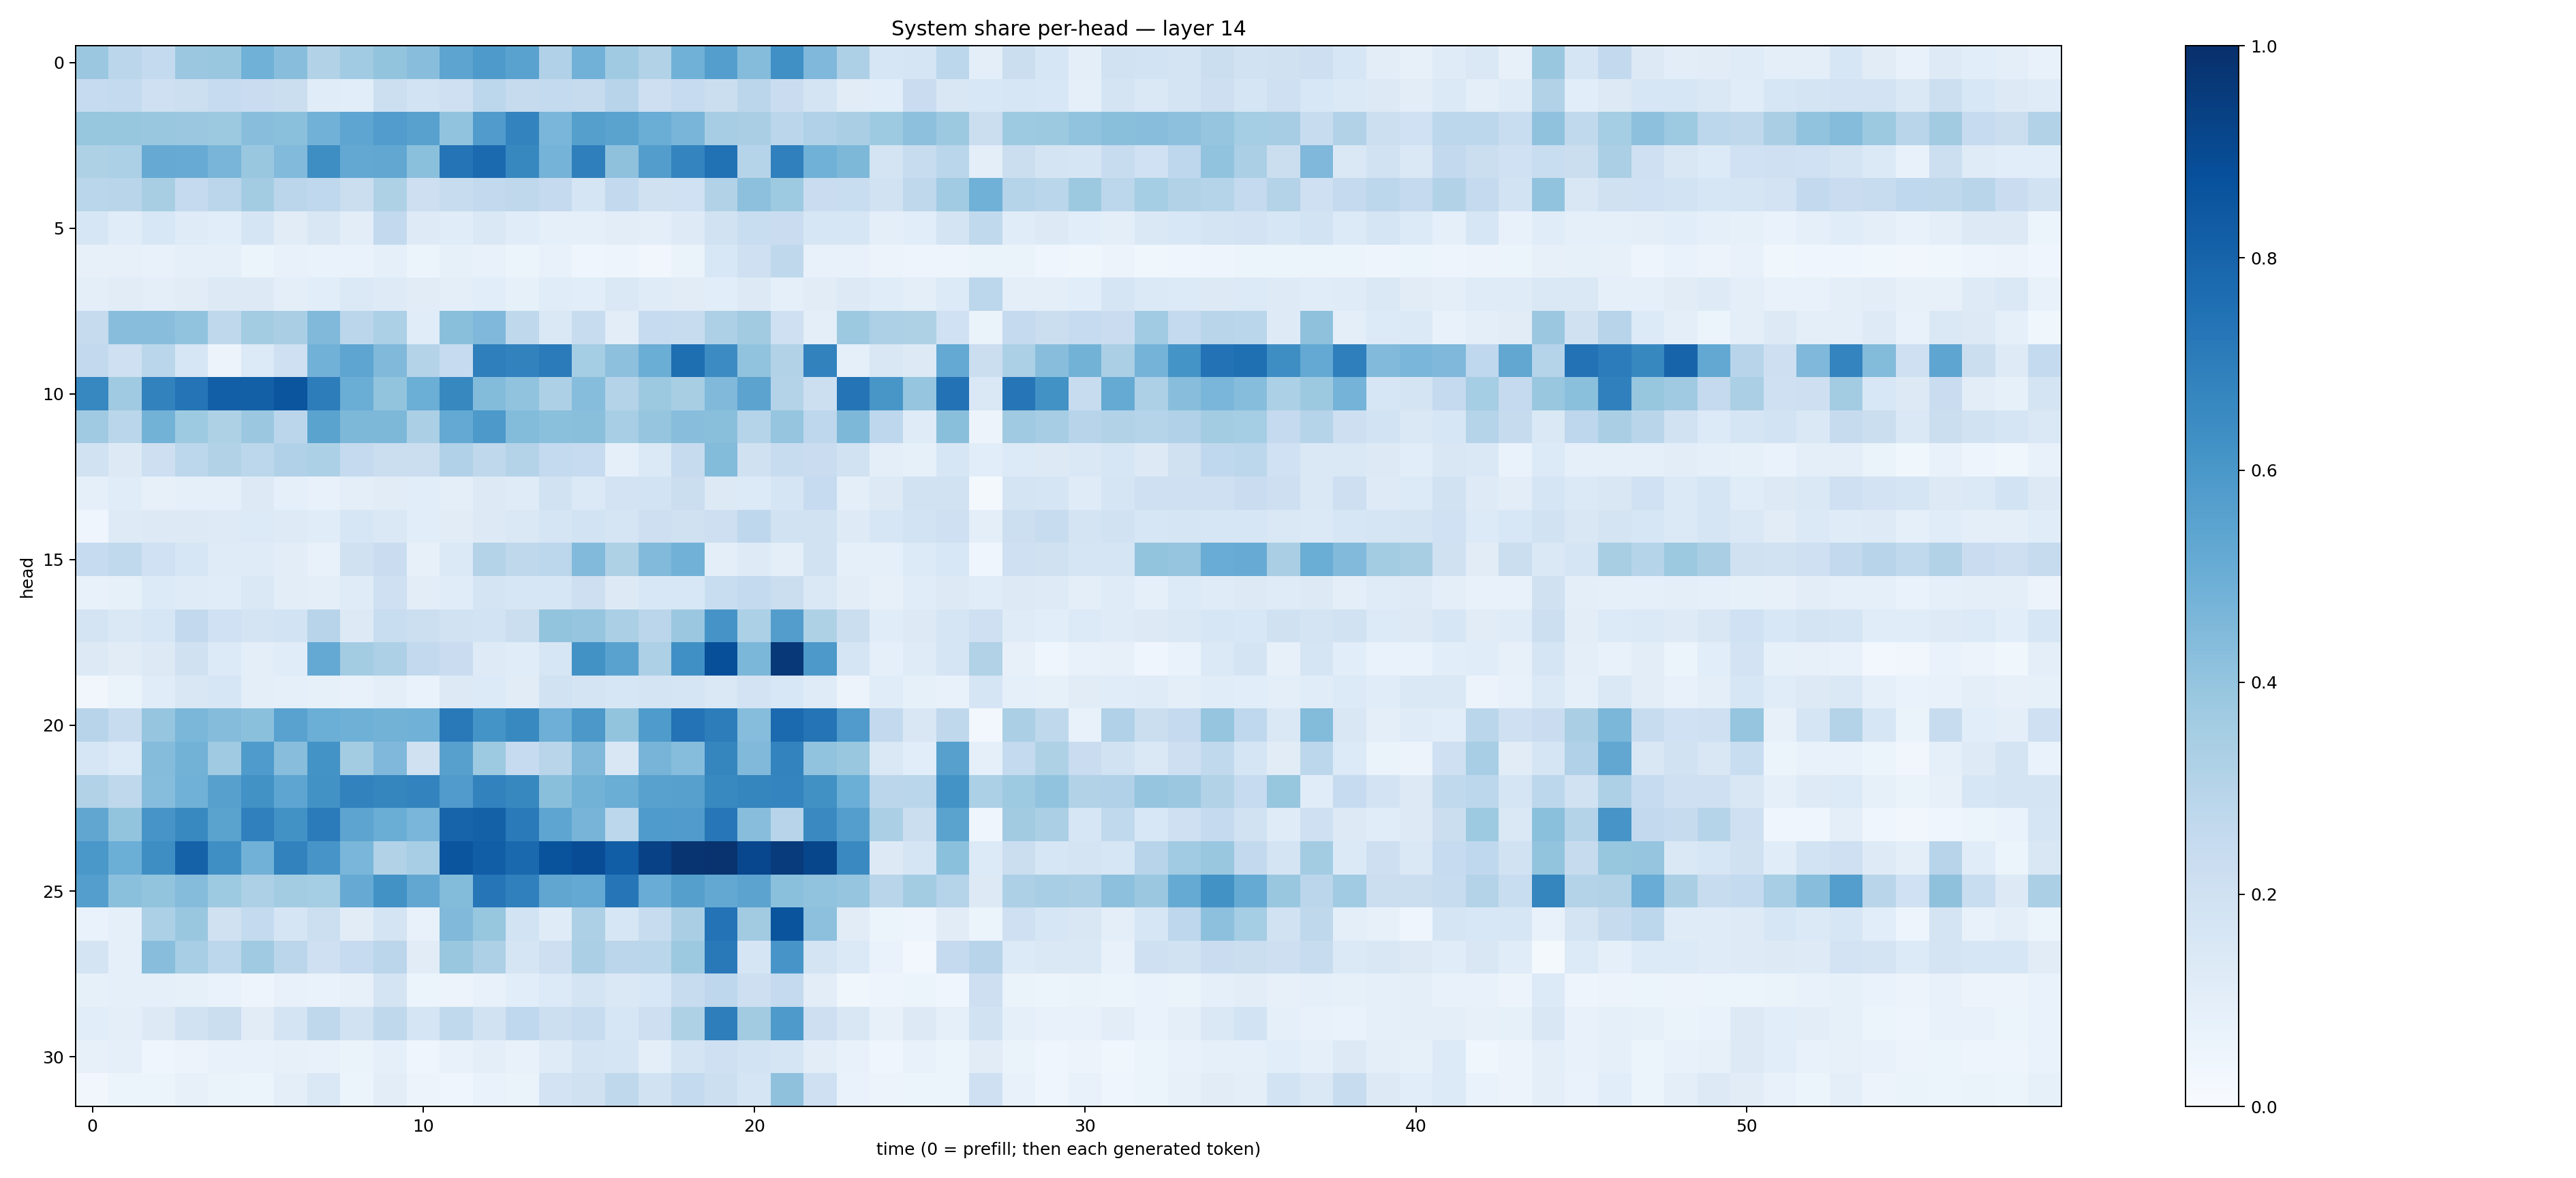

Values plotted in this chart, from the file beside it:
0.37977263, 0.28461078, 0.25396922, 0.38281003, 0.3849146, 0.48441282, 0.42918736, 0.31077644, 0.3660689, 0.4013894, 0.42954785, 0.53994006, 0.5884917, 0.55160856, 0.31714618, 0.48317942, 0.37046954, 0.31579348, 0.48822117, 0.5671748, 0.4341483, 0.62906504, 0.4521287, 0.32513645
0.2497, 0.2557, 0.2032, 0.2177, 0.2487, 0.2288, 0.2189, 0.1164, 0.1058, 0.2179, 0.1864, 0.2081, 0.2787, 0.2435, 0.2573, 0.2441, 0.2935, 0.2135, 0.2486, 0.2221, 0.2839, 0.2303, 0.1786, 0.1125
0.3933, 0.3921, 0.385, 0.38, 0.375, 0.4281, 0.4213, 0.4825, 0.5371, 0.5748, 0.5553, 0.4059, 0.5816, 0.6781, 0.4616, 0.5657, 0.5497, 0.5001, 0.4664, 0.351, 0.337, 0.2826, 0.3179, 0.3373
0.3237, 0.3306, 0.5153, 0.5103, 0.4663, 0.3863, 0.4426, 0.6386, 0.5238, 0.5275, 0.4214, 0.7358, 0.7769, 0.6618, 0.4737, 0.6927, 0.4104, 0.5713, 0.6751, 0.7461, 0.2977, 0.6876, 0.4874, 0.4534
0.2855, 0.291, 0.3411, 0.2538, 0.2829, 0.3578, 0.2841, 0.2691, 0.2192, 0.3219, 0.2143, 0.2352, 0.2599, 0.2715, 0.2504, 0.1718, 0.2612, 0.1985, 0.2018, 0.3145, 0.4166, 0.3712, 0.2303, 0.2329
0.1632, 0.1171, 0.1539, 0.1208, 0.1058, 0.167, 0.11, 0.1489, 0.104, 0.259, 0.1231, 0.1169, 0.1466, 0.1139, 0.0928, 0.08801, 0.1046, 0.09494, 0.1222, 0.1882, 0.2326, 0.2295, 0.1584, 0.1624
0.08131, 0.08173, 0.07286, 0.08601, 0.09238, 0.05884, 0.07639, 0.06785, 0.06733, 0.09354, 0.05239, 0.0822, 0.07493, 0.0537, 0.07225, 0.04079, 0.05044, 0.03285, 0.0634, 0.1536, 0.2042, 0.2703, 0.07691, 0.07756
0.09977, 0.1111, 0.09644, 0.1106, 0.1319, 0.1321, 0.0977, 0.1058, 0.1371, 0.1242, 0.1109, 0.09981, 0.1067, 0.08545, 0.1138, 0.1061, 0.1425, 0.1201, 0.1125, 0.106, 0.1327, 0.09356, 0.1104, 0.1308
0.2457, 0.4266, 0.4279, 0.4028, 0.2708, 0.3591, 0.3367, 0.448, 0.2832, 0.3281, 0.1162, 0.4256, 0.4528, 0.2729, 0.1438, 0.2393, 0.1033, 0.2466, 0.2388, 0.3262, 0.3608, 0.2107, 0.09905, 0.3789
0.2608, 0.2057, 0.2856, 0.1574, 0.05796, 0.134, 0.206, 0.4832, 0.5361, 0.448, 0.3057, 0.2487, 0.6951, 0.6799, 0.7075, 0.3517, 0.4149, 0.5012, 0.7616, 0.6464, 0.4046, 0.3105, 0.6817, 0.09138
0.6643, 0.3699, 0.6799, 0.7355, 0.8197, 0.8155, 0.856, 0.7013, 0.5022, 0.4011, 0.4994, 0.6634, 0.4395, 0.4029, 0.3278, 0.4327, 0.3068, 0.3767, 0.3415, 0.4454, 0.5455, 0.3063, 0.2178, 0.7377
0.3685, 0.2881, 0.4781, 0.3714, 0.3223, 0.381, 0.282, 0.5485, 0.4539, 0.456, 0.3322, 0.5225, 0.5911, 0.4377, 0.4211, 0.4249, 0.3468, 0.398, 0.4267, 0.425, 0.3038, 0.3977, 0.2771, 0.4555
0.1896, 0.1267, 0.2119, 0.2783, 0.3098, 0.2794, 0.3201, 0.3292, 0.2503, 0.2215, 0.2262, 0.3169, 0.273, 0.3086, 0.2553, 0.2467, 0.08703, 0.1395, 0.2429, 0.4383, 0.1961, 0.2398, 0.2291, 0.1949
0.09289, 0.1143, 0.08051, 0.08875, 0.08979, 0.1308, 0.09068, 0.07336, 0.1014, 0.1116, 0.1064, 0.09981, 0.1265, 0.1175, 0.1879, 0.1383, 0.1822, 0.1844, 0.2234, 0.1313, 0.1329, 0.1659, 0.2485, 0.09798
0.04632, 0.1246, 0.1266, 0.1313, 0.1244, 0.1329, 0.1243, 0.1136, 0.158, 0.1444, 0.107, 0.1121, 0.127, 0.1431, 0.1652, 0.1852, 0.1672, 0.2125, 0.1985, 0.2118, 0.2734, 0.1886, 0.1936, 0.1223
0.2495, 0.2624, 0.2028, 0.1585, 0.1173, 0.1198, 0.1035, 0.07476, 0.1957, 0.23, 0.08197, 0.138, 0.3069, 0.2719, 0.2796, 0.4451, 0.322, 0.4421, 0.4815, 0.09743, 0.1227, 0.1007, 0.1893, 0.09139
0.07651, 0.08262, 0.1337, 0.1201, 0.1135, 0.1454, 0.1019, 0.09982, 0.1183, 0.2037, 0.1051, 0.1159, 0.1795, 0.1596, 0.1638, 0.2118, 0.1325, 0.1557, 0.1528, 0.2321, 0.2562, 0.2227, 0.1469, 0.1047
0.1756, 0.1464, 0.1635, 0.2593, 0.1995, 0.1769, 0.1855, 0.2937, 0.1319, 0.2314, 0.2149, 0.1934, 0.1872, 0.2259, 0.3986, 0.3957, 0.3343, 0.2813, 0.3797, 0.6119, 0.331, 0.5719, 0.3232, 0.2231
0.1264, 0.1122, 0.129, 0.1964, 0.1335, 0.1011, 0.1165, 0.5217, 0.3585, 0.328, 0.2586, 0.2296, 0.122, 0.117, 0.1595, 0.6239, 0.5528, 0.3264, 0.6311, 0.8805, 0.458, 0.9658, 0.5912, 0.1646
0.03469, 0.066, 0.1166, 0.1506, 0.1585, 0.09696, 0.08852, 0.08555, 0.07391, 0.09915, 0.06889, 0.1255, 0.1358, 0.1095, 0.1883, 0.1728, 0.1581, 0.1756, 0.1675, 0.1423, 0.1805, 0.153, 0.1189, 0.05594
0.2963, 0.2406, 0.3953, 0.4593, 0.4341, 0.4211, 0.5521, 0.4997, 0.4903, 0.4792, 0.4877, 0.718, 0.6166, 0.6564, 0.4952, 0.5956, 0.4015, 0.5855, 0.7394, 0.7012, 0.4319, 0.7766, 0.7366, 0.5814
0.1618, 0.133, 0.4358, 0.4772, 0.3697, 0.5823, 0.4276, 0.6173, 0.3576, 0.4511, 0.1954, 0.5615, 0.3746, 0.2475, 0.2928, 0.4479, 0.1523, 0.4695, 0.4327, 0.6702, 0.4465, 0.6775, 0.4044, 0.3873
0.3101, 0.2705, 0.4309, 0.4849, 0.5615, 0.6235, 0.5384, 0.625, 0.6798, 0.6693, 0.6776, 0.5791, 0.6805, 0.6607, 0.425, 0.4783, 0.5034, 0.5556, 0.5611, 0.6587, 0.6686, 0.6753, 0.6284, 0.4972
0.5325, 0.402, 0.6075, 0.658, 0.5481, 0.6909, 0.622, 0.71, 0.5398, 0.5032, 0.461, 0.7984, 0.8117, 0.7143, 0.5383, 0.471, 0.2781, 0.5825, 0.5817, 0.7252, 0.4291, 0.2963, 0.6551, 0.5693
0.6006, 0.4984, 0.637, 0.808, 0.6365, 0.4824, 0.6802, 0.608, 0.4611, 0.3141, 0.3473, 0.8568, 0.821, 0.7794, 0.8653, 0.89, 0.8214, 0.9323, 0.9802, 0.9872, 0.9093, 0.9568, 0.9106, 0.6535
0.5673, 0.4182, 0.4018, 0.4344, 0.3743, 0.3242, 0.3589, 0.3534, 0.5155, 0.6247, 0.5275, 0.4393, 0.7331, 0.6914, 0.534, 0.523, 0.7269, 0.5055, 0.5661, 0.5272, 0.5433, 0.4196, 0.4042, 0.3948
0.06706, 0.08861, 0.3295, 0.3858, 0.1986, 0.2576, 0.1665, 0.215, 0.1113, 0.1732, 0.07262, 0.447, 0.3908, 0.1869, 0.1203, 0.326, 0.1598, 0.2383, 0.3385, 0.742, 0.3628, 0.8616, 0.415, 0.1118
0.1767, 0.08886, 0.4283, 0.3459, 0.2806, 0.3696, 0.2827, 0.2086, 0.2469, 0.284, 0.1121, 0.3874, 0.3257, 0.1673, 0.2138, 0.3359, 0.2819, 0.2879, 0.3766, 0.7179, 0.1656, 0.6059, 0.1795, 0.1378
0.08266, 0.08703, 0.0926, 0.08466, 0.06738, 0.04945, 0.07186, 0.06863, 0.07825, 0.1767, 0.06136, 0.05506, 0.07298, 0.1074, 0.1345, 0.173, 0.1458, 0.1554, 0.2373, 0.2744, 0.2129, 0.2507, 0.1046, 0.03645
0.1083, 0.1, 0.1251, 0.1926, 0.2222, 0.1118, 0.1724, 0.2707, 0.1911, 0.2704, 0.1693, 0.2652, 0.1908, 0.2682, 0.2176, 0.2389, 0.1617, 0.2112, 0.3219, 0.6974, 0.3602, 0.5862, 0.2132, 0.1505
0.08071, 0.08915, 0.04667, 0.05615, 0.0723, 0.07301, 0.08173, 0.07049, 0.06356, 0.08973, 0.04109, 0.07468, 0.09424, 0.07602, 0.121, 0.1779, 0.1643, 0.09814, 0.1784, 0.2061, 0.1866, 0.171, 0.1051, 0.07085
0.03382, 0.05219, 0.06154, 0.0792, 0.06521, 0.06072, 0.09529, 0.1441, 0.05907, 0.1047, 0.05762, 0.04013, 0.06815, 0.06344, 0.1826, 0.1956, 0.2711, 0.1929, 0.2571, 0.2166, 0.1694, 0.4129, 0.2035, 0.06878
